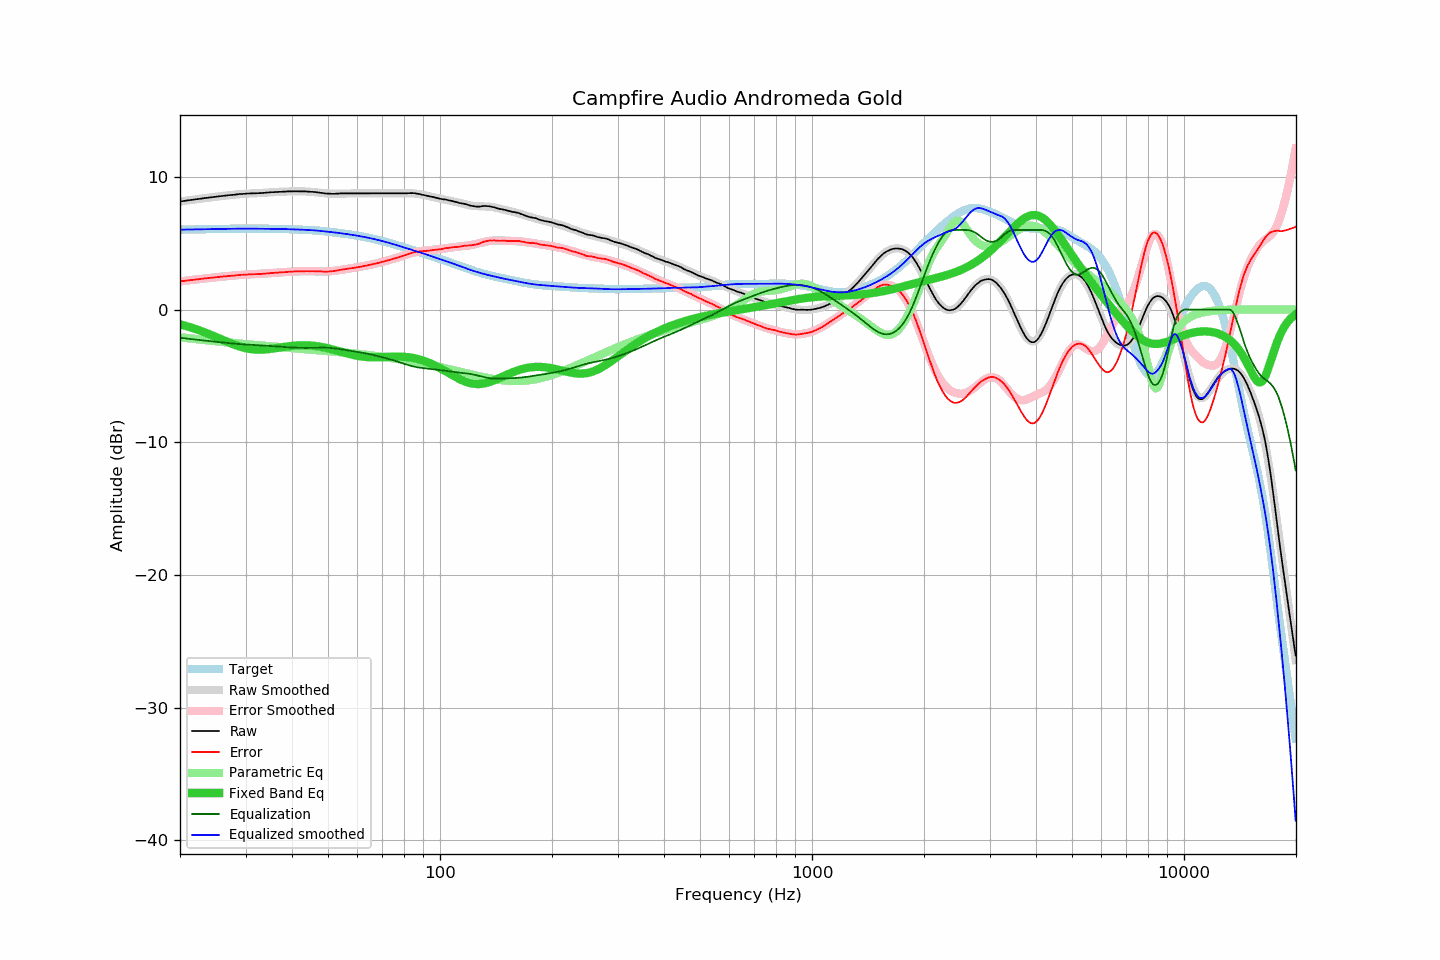

Values plotted in this chart, from the file beside it:
frequency, raw, error, smoothed, error_smoothed, equalization, parametric_eq, equalized_raw, equalized_smoothed, target
20.00, 8.15, 2.12, 8.15, 2.12, -2.12, -1.11, 6.02, 6.02, 6.02
20.20, 8.17, 2.14, 8.16, 2.14, -2.14, -1.15, 6.03, 6.03, 6.03
20.40, 8.18, 2.15, 8.18, 2.15, -2.15, -1.18, 6.02, 6.03, 6.03
20.61, 8.20, 2.17, 8.20, 2.17, -2.17, -1.21, 6.03, 6.03, 6.03
20.81, 8.22, 2.18, 8.21, 2.18, -2.18, -1.25, 6.03, 6.03, 6.03
21.02, 8.23, 2.19, 8.23, 2.20, -2.20, -1.28, 6.03, 6.03, 6.03
21.23, 8.25, 2.21, 8.25, 2.21, -2.21, -1.32, 6.04, 6.04, 6.04
21.44, 8.27, 2.23, 8.26, 2.23, -2.23, -1.36, 6.04, 6.04, 6.04
21.66, 8.28, 2.24, 8.28, 2.24, -2.24, -1.40, 6.04, 6.04, 6.04
21.87, 8.30, 2.25, 8.30, 2.25, -2.25, -1.44, 6.04, 6.04, 6.04
22.09, 8.32, 2.27, 8.31, 2.27, -2.27, -1.48, 6.05, 6.04, 6.05
22.31, 8.33, 2.28, 8.33, 2.28, -2.28, -1.52, 6.04, 6.05, 6.05
22.54, 8.35, 2.30, 8.35, 2.30, -2.30, -1.57, 6.05, 6.05, 6.05
22.76, 8.36, 2.31, 8.36, 2.31, -2.31, -1.61, 6.05, 6.05, 6.05
22.99, 8.38, 2.32, 8.38, 2.32, -2.32, -1.65, 6.05, 6.05, 6.05
23.22, 8.40, 2.34, 8.39, 2.34, -2.34, -1.70, 6.06, 6.06, 6.05
23.45, 8.41, 2.35, 8.41, 2.35, -2.35, -1.75, 6.06, 6.06, 6.06
23.69, 8.43, 2.37, 8.42, 2.36, -2.36, -1.80, 6.06, 6.06, 6.06
23.92, 8.44, 2.38, 8.44, 2.38, -2.38, -1.85, 6.06, 6.06, 6.06
24.16, 8.46, 2.39, 8.45, 2.39, -2.39, -1.90, 6.07, 6.06, 6.06
24.40, 8.47, 2.40, 8.47, 2.40, -2.40, -1.95, 6.06, 6.07, 6.07
24.65, 8.49, 2.42, 8.49, 2.42, -2.42, -2.00, 6.07, 6.07, 6.07
24.89, 8.50, 2.43, 8.50, 2.43, -2.43, -2.05, 6.07, 6.07, 6.07
25.14, 8.52, 2.44, 8.52, 2.44, -2.44, -2.10, 6.07, 6.07, 6.07
25.39, 8.53, 2.45, 8.53, 2.45, -2.45, -2.15, 6.07, 6.08, 6.08
25.65, 8.55, 2.47, 8.54, 2.47, -2.47, -2.21, 6.08, 6.08, 6.08
25.91, 8.56, 2.48, 8.56, 2.48, -2.48, -2.26, 6.08, 6.08, 6.08
26.16, 8.58, 2.50, 8.57, 2.49, -2.49, -2.31, 6.09, 6.08, 6.08
26.43, 8.59, 2.50, 8.59, 2.50, -2.50, -2.36, 6.08, 6.08, 6.08
26.69, 8.60, 2.51, 8.60, 2.52, -2.52, -2.42, 6.08, 6.08, 6.09
26.96, 8.62, 2.53, 8.61, 2.53, -2.53, -2.47, 6.09, 6.09, 6.09
27.23, 8.63, 2.54, 8.63, 2.54, -2.54, -2.52, 6.09, 6.09, 6.09
27.50, 8.64, 2.55, 8.64, 2.55, -2.55, -2.57, 6.09, 6.09, 6.09
27.77, 8.65, 2.55, 8.65, 2.56, -2.56, -2.61, 6.09, 6.09, 6.09
28.05, 8.66, 2.56, 8.66, 2.57, -2.57, -2.66, 6.08, 6.09, 6.09
28.33, 8.68, 2.58, 8.68, 2.58, -2.58, -2.70, 6.09, 6.09, 6.09
28.62, 8.69, 2.59, 8.69, 2.59, -2.59, -2.74, 6.09, 6.09, 6.10
28.90, 8.71, 2.61, 8.70, 2.60, -2.60, -2.78, 6.10, 6.10, 6.10
29.19, 8.72, 2.62, 8.71, 2.61, -2.61, -2.82, 6.11, 6.10, 6.10
29.48, 8.72, 2.62, 8.72, 2.62, -2.62, -2.86, 6.10, 6.10, 6.10
29.78, 8.73, 2.63, 8.73, 2.63, -2.63, -2.89, 6.10, 6.10, 6.10
30.08, 8.74, 2.64, 8.73, 2.63, -2.63, -2.92, 6.10, 6.10, 6.10
30.38, 8.75, 2.65, 8.74, 2.64, -2.64, -2.94, 6.11, 6.10, 6.10
30.68, 8.75, 2.65, 8.75, 2.65, -2.65, -2.96, 6.10, 6.10, 6.10
30.99, 8.76, 2.66, 8.75, 2.65, -2.65, -2.98, 6.10, 6.10, 6.10
31.30, 8.76, 2.66, 8.76, 2.66, -2.66, -3.00, 6.10, 6.10, 6.10
31.61, 8.77, 2.67, 8.76, 2.66, -2.66, -3.01, 6.10, 6.10, 6.10
31.93, 8.77, 2.67, 8.77, 2.67, -2.67, -3.02, 6.10, 6.10, 6.10
32.24, 8.77, 2.67, 8.77, 2.68, -2.68, -3.02, 6.09, 6.10, 6.10
32.57, 8.78, 2.68, 8.78, 2.68, -2.68, -3.02, 6.09, 6.10, 6.10
32.89, 8.78, 2.68, 8.79, 2.69, -2.69, -3.02, 6.09, 6.10, 6.10
33.22, 8.79, 2.69, 8.79, 2.70, -2.70, -3.02, 6.09, 6.10, 6.10
33.55, 8.80, 2.70, 8.80, 2.71, -2.71, -3.01, 6.09, 6.09, 6.10
33.89, 8.81, 2.71, 8.81, 2.71, -2.71, -3.01, 6.09, 6.09, 6.10
34.23, 8.82, 2.72, 8.82, 2.72, -2.72, -3.00, 6.09, 6.09, 6.09
34.57, 8.83, 2.73, 8.82, 2.73, -2.73, -2.98, 6.09, 6.09, 6.09
34.92, 8.84, 2.75, 8.83, 2.74, -2.74, -2.97, 6.09, 6.09, 6.09
35.27, 8.85, 2.76, 8.84, 2.75, -2.75, -2.95, 6.10, 6.09, 6.09
35.62, 8.85, 2.76, 8.85, 2.76, -2.76, -2.94, 6.09, 6.09, 6.09
35.97, 8.86, 2.77, 8.86, 2.77, -2.77, -2.92, 6.09, 6.09, 6.09
... 635 more rows
